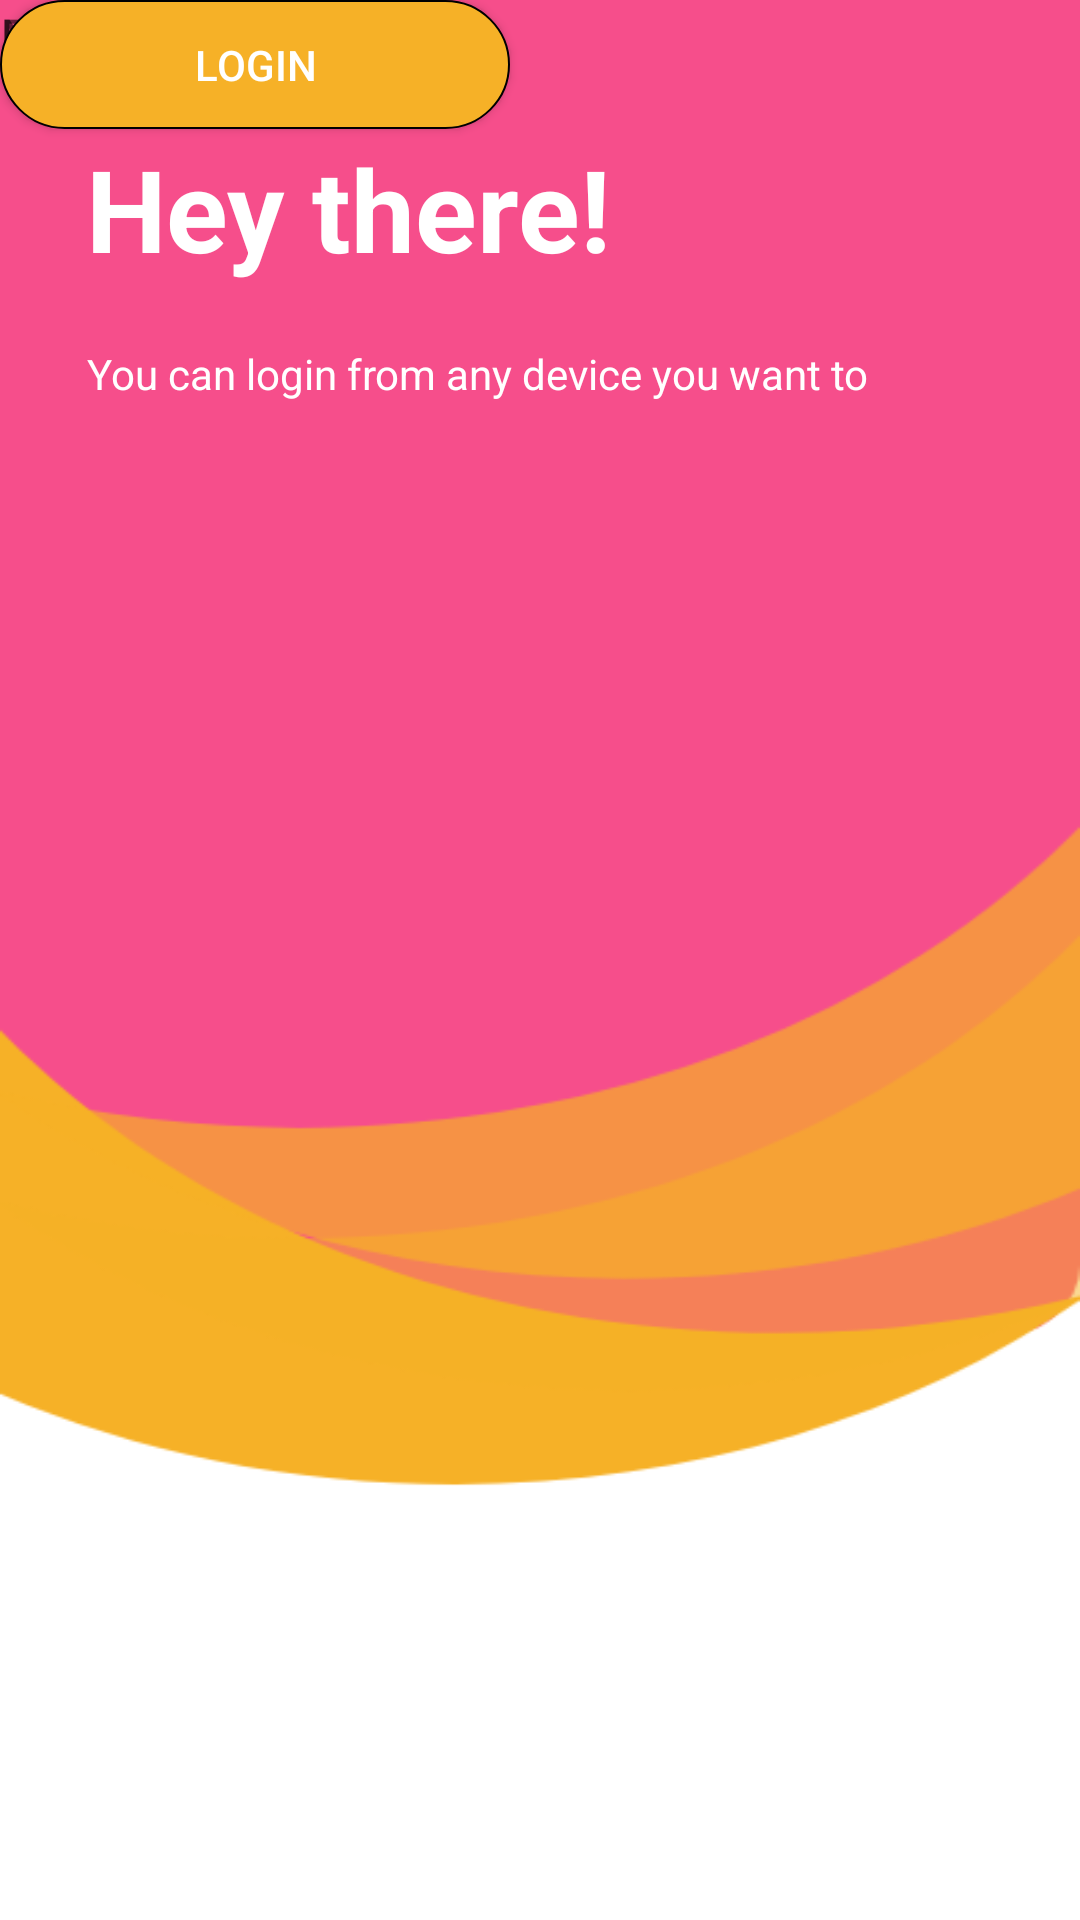

This screen was rendered from an Android layout file. Write that file and the resources it references.
<!-- AndroidManifest.xml: application theme Theme.FitnessAf -->
<!-- res/layout/activity_login_or_register.xml -->
<?xml version="1.0" encoding="utf-8"?>
<androidx.constraintlayout.widget.ConstraintLayout xmlns:android="http://schemas.android.com/apk/res/android"
    xmlns:app="http://schemas.android.com/apk/res-auto"
    xmlns:tools="http://schemas.android.com/tools"
    android:layout_width="match_parent"
    android:layout_height="match_parent"
    android:background="@drawable/loginbackfinal"
    tools:context=".loginOrRegister">

    <TextView
        android:id="@+id/textView3"
        android:layout_width="302dp"
        android:layout_height="55dp"
        android:layout_marginTop="44dp"
        android:text="Hey there!"
        android:textColor="#FFFFFF"
        android:textSize="38sp"
        android:textStyle="bold"
        app:layout_constraintEnd_toEndOf="parent"
        app:layout_constraintHorizontal_bias="0.495"
        app:layout_constraintStart_toStartOf="parent"
        app:layout_constraintTop_toTopOf="parent" />

    <TextView
        android:id="@+id/textView4"
        android:layout_width="302dp"
        android:layout_height="55dp"
        android:layout_marginTop="16dp"
        android:text="You can login from any device you want to"
        android:textColor="#FFFFFF"
        app:layout_constraintEnd_toEndOf="parent"
        app:layout_constraintStart_toStartOf="parent"
        app:layout_constraintTop_toBottomOf="@+id/textView3" />

    <Button
        android:id="@+id/login"
        android:layout_width="170dp"
        android:layout_height="43dp"
        android:background="@drawable/button_bg"
        android:shadowColor="#FFFFFF"
        android:text="LOGIN"
        android:textColor="#FFFFFF"
        android:textSize="14sp"
        tools:layout_editor_absoluteX="55dp"
        tools:layout_editor_absoluteY="211dp" />

    <TextView
        android:id="@+id/textView5"
        android:layout_width="146dp"
        android:layout_height="36dp"
        android:text="Not a member?"
        android:textSize="18sp"
        tools:layout_editor_absoluteX="46dp"
        tools:layout_editor_absoluteY="678dp" />

    <TextView
        android:id="@+id/textView7"
        android:layout_width="146dp"
        android:layout_height="36dp"
        android:text="Register"
        android:textSize="18sp"
        tools:layout_editor_absoluteX="192dp"
        tools:layout_editor_absoluteY="679dp" />

</androidx.constraintlayout.widget.ConstraintLayout>
<!-- resources referenced by this layout -->
<resources>
  <!-- drawable button_bg (drawable) -->
  <?xml version="1.0" encoding="utf-8"?>
  <shape xmlns:android="http://schemas.android.com/apk/res/android" android:shape="rectangle">
      <stroke
          android:width="0.5dp"
          android:color="#000000" />
      <corners android:radius="40dp"/>
      <gradient
          android:angle="135"
          android:centerColor="#f6b127"
          android:endColor="#f6b127"
          android:startColor="#f6b127"
          android:type="linear" />
  </shape>
  <!-- drawable loginbackfinal: png bitmap (drawable, 20041 bytes) -->
  <style name="Theme.FitnessAf" parent="Theme.AppCompat.DayNight.DarkActionBar">
          
          <item name="colorPrimary">#f64e8b</item>
          <item name="colorPrimaryVariant">#f64e8b</item>
          <item name="colorOnPrimary">@color/white</item>
          
          <item name="colorSecondary">@color/teal_200</item>
          <item name="colorSecondaryVariant">@color/teal_700</item>
          <item name="colorOnSecondary">@color/black</item>
          
          <item name="android:statusBarColor" tools:targetApi="l">?attr/colorPrimaryVariant</item>
          
      </style>
  <!-- not gathered from this repository: default colours our renderer supplied (Android Studio template values) -->
  <color name="teal_200">#FF03DAC5</color>
  <color name="teal_700">#FF018786</color>
  <color name="black">#FF000000</color>
  <color name="white">#FFFFFFFF</color>
</resources>
